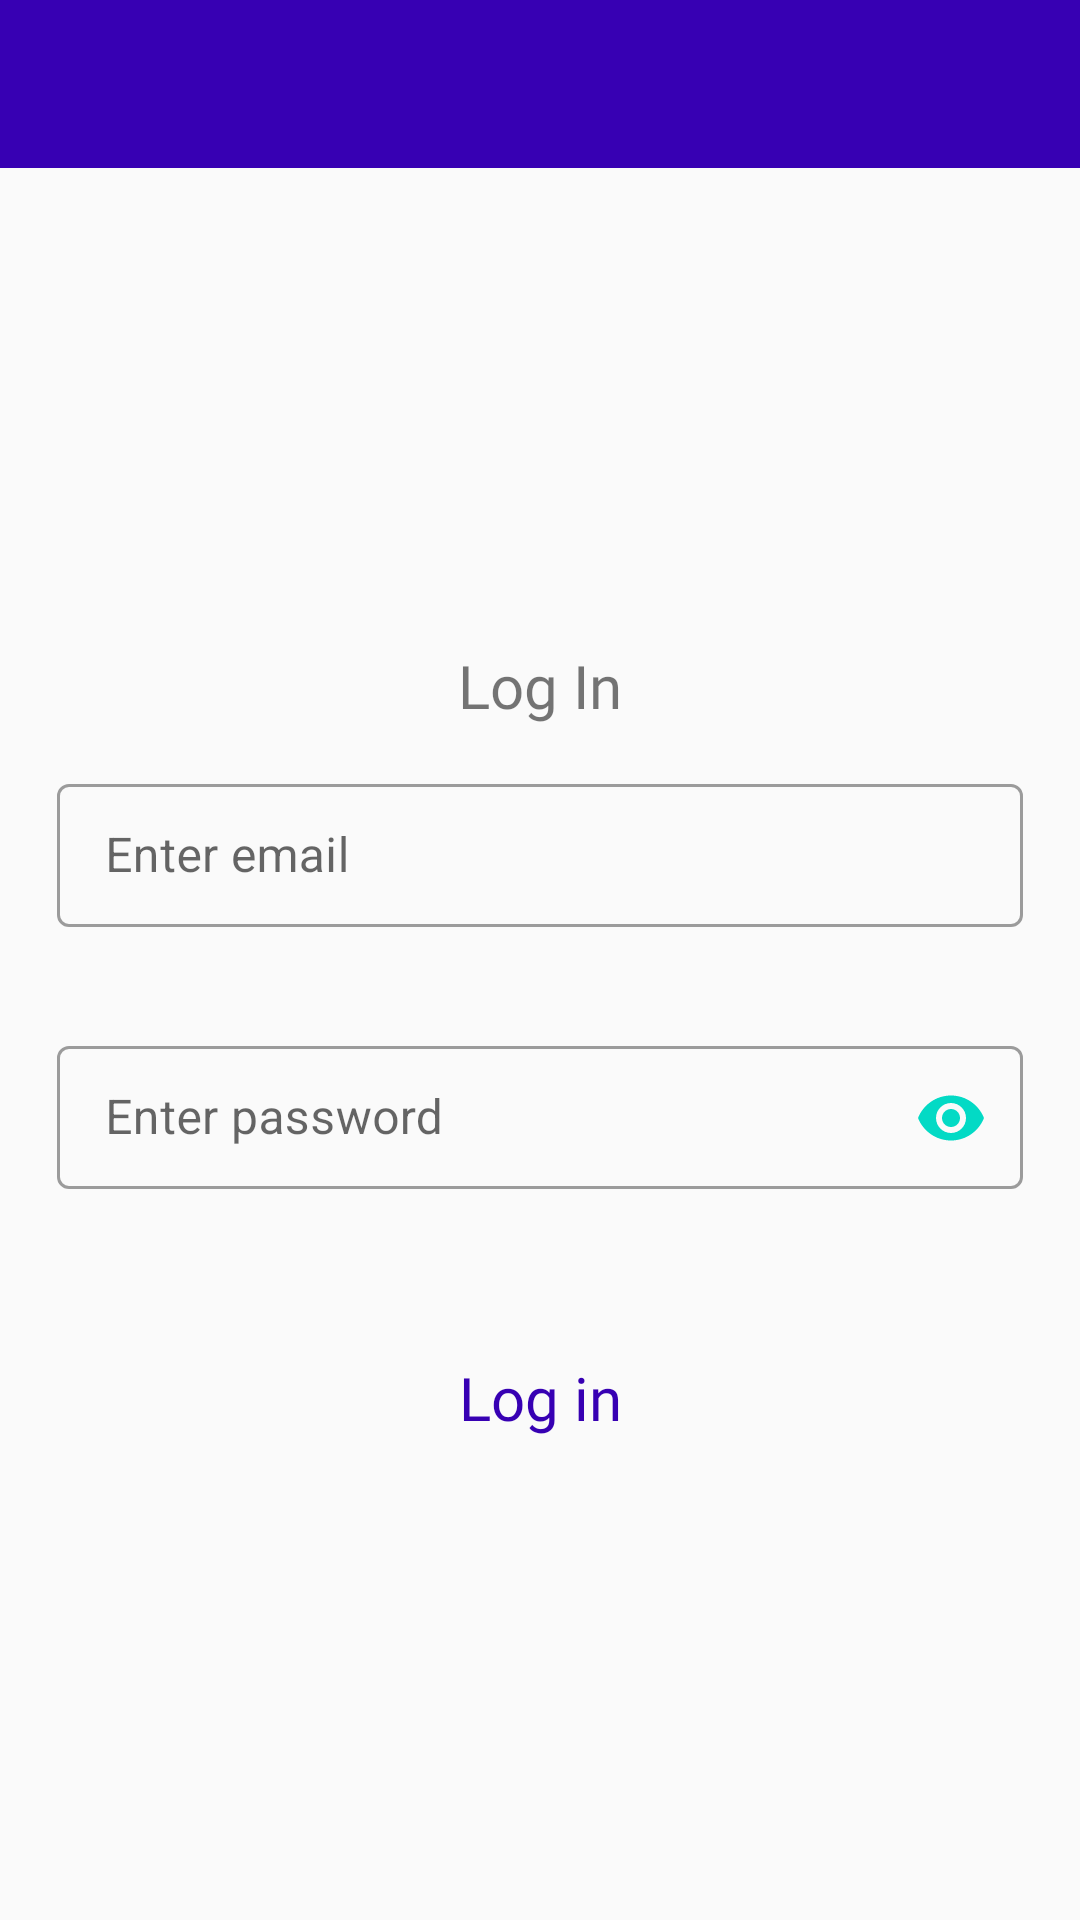

This screen was rendered from an Android layout file. Write that file and the resources it references.
<!-- AndroidManifest.xml: application theme AppTheme -->
<!-- res/layout/activity_login.xml -->
<?xml version="1.0" encoding="utf-8"?>
<RelativeLayout xmlns:android="http://schemas.android.com/apk/res/android"
    xmlns:app="http://schemas.android.com/apk/res-auto"
    xmlns:tools="http://schemas.android.com/tools"
    android:layout_width="match_parent"
    android:layout_height="match_parent"
    android:fitsSystemWindows="true"
    tools:context=".loginActivity">

    <include
        layout="@layout/bar_layout"
        android:id="@+id/toolbar"
        />


    <LinearLayout
        android:layout_below="@id/toolbar"
        android:id="@+id/layout"
        android:layout_width="match_parent"
        android:layout_height="wrap_content"
        android:padding="19dp"
        android:layout_marginTop="140dp"
        android:gravity="center_horizontal"
        android:orientation="vertical">


        <TextView
            android:layout_width="wrap_content"
            android:layout_height="wrap_content"
            android:layout_gravity="center"
            android:text="Log In"
            android:fontFamily="@font/qanelassoft_extrabold"
            android:textSize="20sp"

            />

        <com.google.android.material.textfield.TextInputLayout

            style="@style/Widget.MaterialComponents.TextInputLayout.OutlinedBox.Dense"
            android:layout_width="match_parent"
            android:layout_height="wrap_content"
            android:layout_marginTop="14dp"
            app:errorEnabled="true"
            android:hint="Enter email"
            app:endIconTint="@color/colorAccent">

            <com.google.android.material.textfield.TextInputEditText
                android:id="@+id/email"
                android:layout_width="match_parent"
                android:layout_height="wrap_content" />

        </com.google.android.material.textfield.TextInputLayout>




        <com.google.android.material.textfield.TextInputLayout

            style="@style/Widget.MaterialComponents.TextInputLayout.OutlinedBox.Dense"
            android:layout_width="match_parent"
            android:layout_height="wrap_content"
            android:layout_marginTop="14dp"
            android:hint="Enter password"
            app:errorEnabled="true"

            app:endIconMode="password_toggle"
            app:endIconTint="@color/colorAccent">

            <com.google.android.material.textfield.TextInputEditText
                android:id="@+id/password"
                android:layout_width="match_parent"
                android:layout_height="wrap_content"
                android:inputType="textPassword"/>

        </com.google.android.material.textfield.TextInputLayout>



        <com.google.android.material.button.MaterialButton
            style="@style/Widget.AppCompat.Button.Borderless"
            android:id="@+id/login"
            android:layout_marginTop="25dp"
            android:textColor="@color/colorPrimaryDark"
            android:layout_width="wrap_content"
            android:layout_height="wrap_content"
            android:layout_gravity="center"
            android:textAllCaps="false"
            android:fontFamily="@font/qanelassoft_extrabold"
            android:text="Log in"
            android:textSize="20sp"
            />
    </LinearLayout>


</RelativeLayout>
<!-- res/layout/bar_layout.xml (included above) -->
<?xml version="1.0" encoding="utf-8"?>
<androidx.appcompat.widget.Toolbar xmlns:android="http://schemas.android.com/apk/res/android"
    xmlns:app="http://schemas.android.com/apk/res-auto"
    android:layout_width="match_parent"
    android:layout_height="wrap_content"
    android:id="@+id/toolbar"
    android:fitsSystemWindows="true"
    android:titleTextColor="#ffffffff"
    android:background="@color/colorPrimaryDark"
    android:theme="@style/ThemeOverlay.AppCompat.Dark"
    app:popupTheme="@style/MenuStyle">

</androidx.appcompat.widget.Toolbar>
<!-- resources referenced by this layout -->
<resources>
  <style name="MenuStyle" parent="Theme.MaterialComponents.Light">
          <item name="android:background">@android:color/white</item>
      </style>
  <style name="AppTheme" parent="Theme.MaterialComponents.Light.NoActionBar.Bridge">
          
          <item name="colorPrimary">@color/colorPrimary</item>
          <item name="colorPrimaryDark">@color/colorPrimaryDark</item>
          <item name="colorAccent">@color/colorAccent</item>
  
      </style>
  <!-- not gathered from this repository: default colours our renderer supplied (Android Studio template values) -->
  <color name="colorPrimary">#FF6200EE</color>
  <color name="colorPrimaryDark">#FF3700B3</color>
  <color name="colorAccent">#FF03DAC5</color>
</resources>
